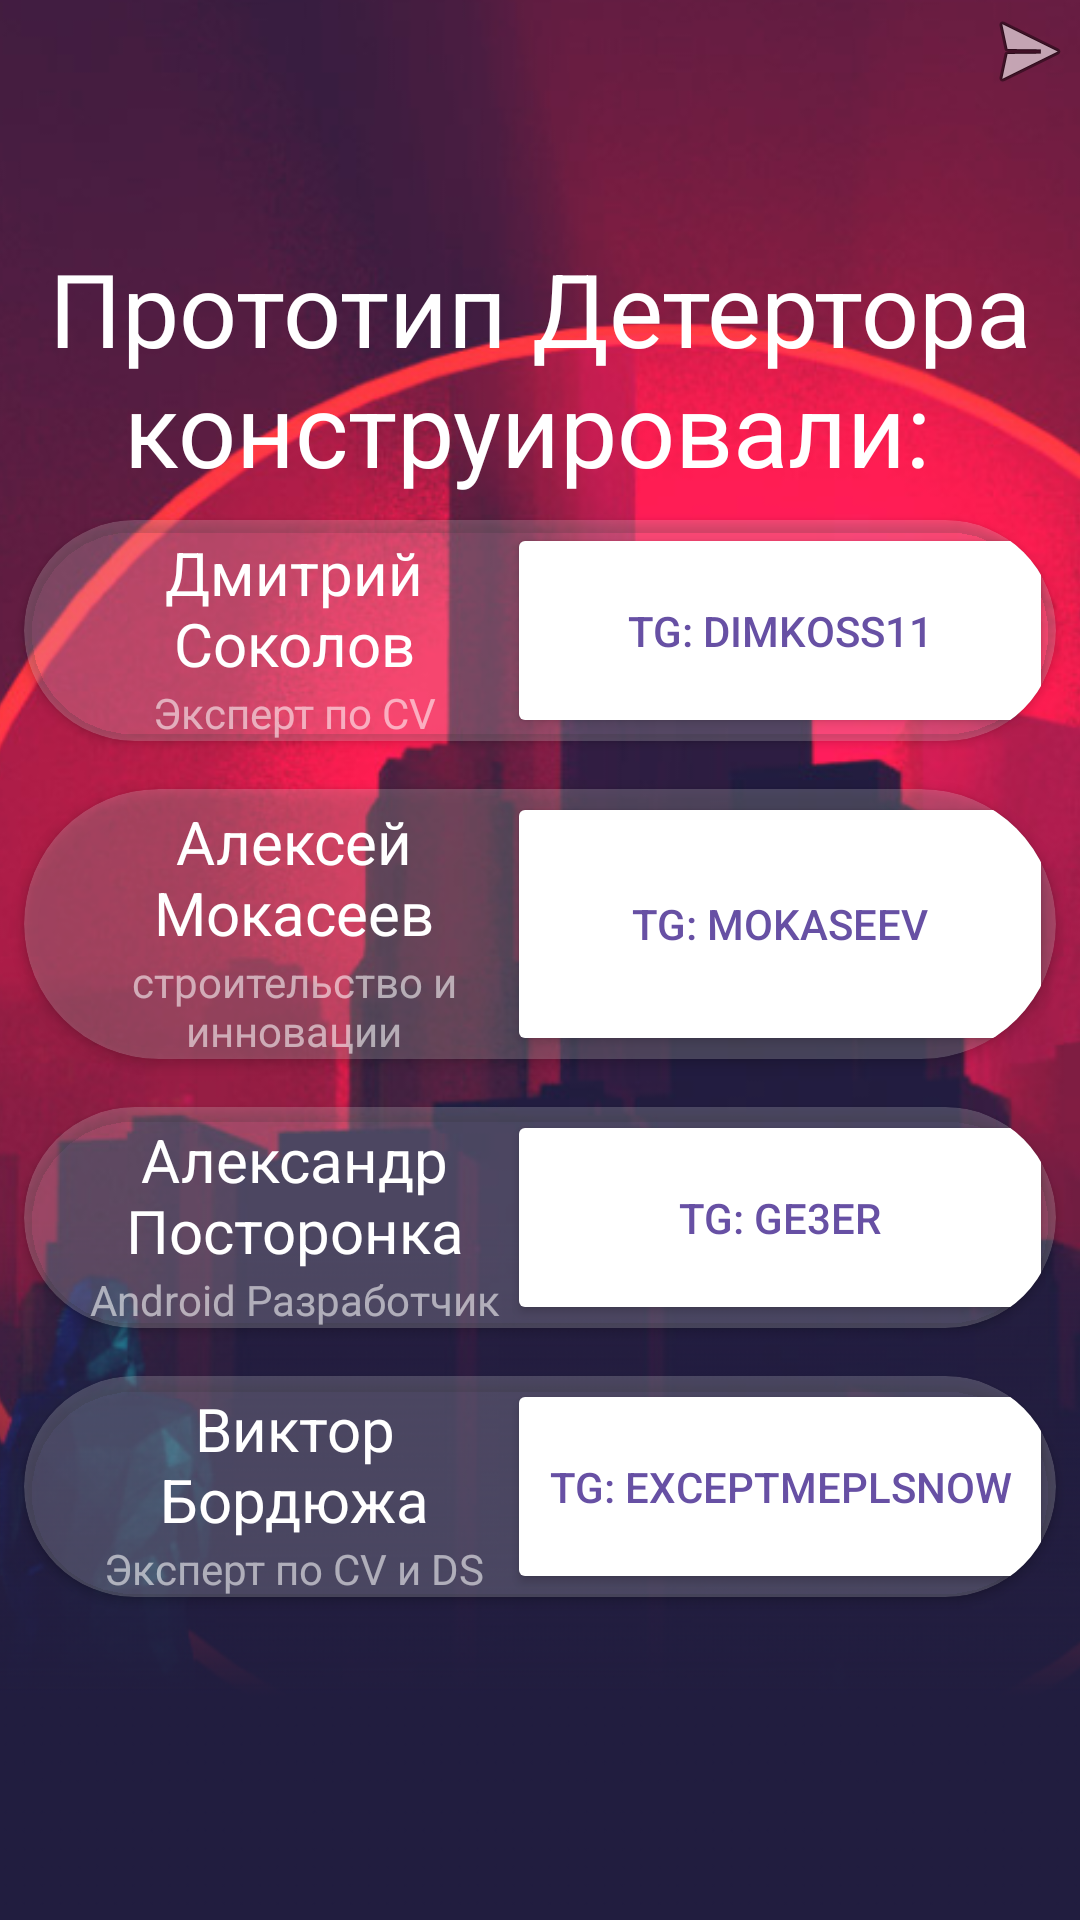

The Android layout XML behind this screen, and the referenced resources:
<!-- AndroidManifest.xml: application theme Theme.LTST2023AIR9 -->
<!-- res/layout/fragment_about_team.xml -->
<?xml version="1.0" encoding="utf-8"?>
<androidx.coordinatorlayout.widget.CoordinatorLayout xmlns:android="http://schemas.android.com/apk/res/android"
    xmlns:tools="http://schemas.android.com/tools"
    android:id="@+id/coordinator_content"
    android:layout_width="match_parent"
    android:layout_height="match_parent"
    android:fitsSystemWindows="false"
    tools:context=".MainActivity">

    <FrameLayout
        android:layout_width="match_parent"
        android:layout_height="match_parent">

        <ImageView
            android:layout_width="match_parent"
            android:layout_height="match_parent"
            android:scaleType="centerCrop"
            android:src="@drawable/bg" />

        <LinearLayout
            android:id="@+id/linearLayout"
            android:layout_width="match_parent"
            android:layout_height="match_parent"
            android:gravity="clip_vertical"
            android:orientation="vertical"
            android:paddingTop="80dp"

            tools:context=".ui.fragments.FlatStartFragment">

            <TextView
                android:layout_width="match_parent"
                android:layout_height="wrap_content"
                android:text="Прототип Детертора конструировали: "
                android:textAlignment="center"
                android:textColor="@color/white"
                android:textSize="34sp" />


            <androidx.cardview.widget.CardView xmlns:android="http://schemas.android.com/apk/res/android"
                xmlns:app="http://schemas.android.com/apk/res-auto"
                android:layout_width="match_parent"
                android:layout_height="wrap_content"
                android:layout_margin="8dp"
                android:elevation="0dp"
                app:cardBackgroundColor="#30FFFFFF"
                app:cardCornerRadius="50dp">

                <LinearLayout
                    android:layout_width="match_parent"
                    android:layout_height="match_parent">

                    <LinearLayout
                        android:layout_width="160dp"
                        android:layout_height="wrap_content"
                        android:gravity="center_vertical"
                        android:orientation="vertical">

                        <TextView
                            android:layout_width="160dp"
                            android:layout_height="wrap_content"
                            android:paddingLeft="20dp"
                            android:paddingTop="4dp"
                            android:text="Дмитрий Соколов"
                            android:textAlignment="center"
                            android:textColor="@color/white"
                            android:textFontWeight="700"
                            android:textSize="20sp" />

                        <TextView
                            android:layout_width="160dp"
                            android:layout_height="wrap_content"
                            android:paddingLeft="20dp"
                            android:text="Эксперт по CV"
                            android:textAlignment="center"
                            android:textColor="#90FFFFFF"
                            android:textFontWeight="700" />
                    </LinearLayout>

                    <Button
                        android:textColor="?attr/colorPrimary"
                        android:backgroundTint="@color/white"
                        android:layout_width="match_parent"
                        android:layout_height="match_parent"
                        android:layout_margin="1dp"
                        android:textAlignment="center"
                        android:text="TG: dimkoss11"/>
                </LinearLayout>

            </androidx.cardview.widget.CardView>

            <androidx.cardview.widget.CardView xmlns:android="http://schemas.android.com/apk/res/android"
                xmlns:app="http://schemas.android.com/apk/res-auto"
                android:layout_width="match_parent"
                android:layout_height="wrap_content"
                android:layout_margin="8dp"
                android:elevation="0dp"
                app:cardBackgroundColor="#30FFFFFF"
                app:cardCornerRadius="50dp">

                <LinearLayout
                    android:layout_width="match_parent"
                    android:layout_height="match_parent">

                    <LinearLayout
                        android:layout_width="160dp"
                        android:layout_height="wrap_content"
                        android:gravity="center_vertical"
                        android:orientation="vertical">

                        <TextView
                            android:layout_width="160dp"
                            android:layout_height="wrap_content"
                            android:paddingLeft="20dp"
                            android:paddingTop="4dp"
                            android:text="Алексей Мокасеев"
                            android:textAlignment="center"
                            android:textColor="@color/white"
                            android:textFontWeight="700"
                            android:textSize="20sp" />

                        <TextView
                            android:layout_width="160dp"
                            android:layout_height="wrap_content"
                            android:paddingLeft="20dp"
                            android:text="строительство и инновации"
                            android:textAlignment="center"
                            android:textColor="#90FFFFFF"
                            android:textFontWeight="700" />
                    </LinearLayout>

                    <Button
                        android:textColor="?attr/colorPrimary"
                        android:backgroundTint="@color/white"
                        android:layout_width="match_parent"
                        android:layout_height="match_parent"
                        android:layout_margin="1dp"
                        android:textAlignment="center"
                        android:text="TG: Mokaseev"/>

                </LinearLayout>

            </androidx.cardview.widget.CardView>

            <androidx.cardview.widget.CardView xmlns:android="http://schemas.android.com/apk/res/android"
                xmlns:app="http://schemas.android.com/apk/res-auto"
                android:layout_width="match_parent"
                android:layout_height="wrap_content"
                android:layout_margin="8dp"
                android:elevation="0dp"
                app:cardBackgroundColor="#30FFFFFF"
                app:cardCornerRadius="50dp">

                <LinearLayout
                    android:layout_width="match_parent"
                    android:layout_height="match_parent">

                    <LinearLayout
                        android:layout_width="160dp"
                        android:layout_height="wrap_content"
                        android:gravity="center_vertical"
                        android:orientation="vertical">

                        <TextView
                            android:layout_width="160dp"
                            android:layout_height="wrap_content"
                            android:paddingLeft="20dp"
                            android:paddingTop="4dp"
                            android:text="Александр Посторонка"
                            android:textAlignment="center"
                            android:textColor="@color/white"
                            android:textFontWeight="700"
                            android:textSize="20sp" />

                        <TextView
                            android:layout_width="160dp"
                            android:layout_height="wrap_content"
                            android:paddingLeft="20dp"
                            android:text="Android Разработчик"
                            android:textAlignment="center"
                            android:textColor="#90FFFFFF"
                            android:textFontWeight="700" />
                    </LinearLayout>


                    <Button
                        android:textColor="?attr/colorPrimary"
                        android:backgroundTint="@color/white"
                        android:layout_width="match_parent"
                        android:layout_height="match_parent"
                        android:layout_margin="1dp"
                        android:textAlignment="center"
                        android:text="TG: Ge3eR"/>
                </LinearLayout>

            </androidx.cardview.widget.CardView>

            <androidx.cardview.widget.CardView xmlns:android="http://schemas.android.com/apk/res/android"
                xmlns:app="http://schemas.android.com/apk/res-auto"

                android:layout_width="match_parent"
                android:layout_height="wrap_content"
                android:layout_margin="8dp"
                android:elevation="0dp"
                app:cardBackgroundColor="#30FFFFFF"
                app:cardCornerRadius="50dp">

                <LinearLayout
                    android:layout_width="match_parent"
                    android:layout_height="match_parent">

                    <LinearLayout
                        android:layout_width="160dp"
                        android:layout_height="wrap_content"
                        android:gravity="center_vertical"
                        android:orientation="vertical">

                        <TextView
                            android:layout_width="160dp"
                            android:layout_height="wrap_content"
                            android:paddingLeft="20dp"
                            android:paddingTop="4dp"
                            android:text="Виктор
Бордюжа"
                            android:textAlignment="center"
                            android:textColor="@color/white"
                            android:textFontWeight="700"
                            android:textSize="20sp" />

                        <TextView
                            android:layout_width="160dp"
                            android:layout_height="wrap_content"
                            android:paddingLeft="20dp"
                            android:text="Эксперт по CV и DS"
                            android:textAlignment="center"
                            android:textColor="#90FFFFFF"
                            android:textFontWeight="700" />
                    </LinearLayout>


                    <Button
                        android:textColor="?attr/colorPrimary"
                        android:backgroundTint="@color/white"
                        android:layout_width="match_parent"
                        android:layout_height="match_parent"
                        android:layout_margin="1dp"
                        android:textAlignment="center"
                        android:text="TG: exceptmeplsnow"/>
                </LinearLayout>

            </androidx.cardview.widget.CardView>


        </LinearLayout>

        <ImageButton
            android:id="@+id/ib_back"
            android:layout_width="wrap_content"
            android:layout_height="wrap_content"
            android:layout_gravity="end"
            android:layout_margin="1dp"
            android:background="@android:drawable/ic_menu_send"
            android:contentDescription="дальше" />

    </FrameLayout>
</androidx.coordinatorlayout.widget.CoordinatorLayout>
<!-- resources referenced by this layout -->
<resources>
  <color name="white">#FFFFFFFF</color>
  <!-- drawable bg: png bitmap (drawable, 532071 bytes) -->
  <style name="Theme.LTST2023AIR9" parent="Base.Theme.LTST2023AIR9" />
  <style name="Base.Theme.LTST2023AIR9" parent="Theme.Material3.DayNight.NoActionBar">
          
          
      </style>
</resources>
